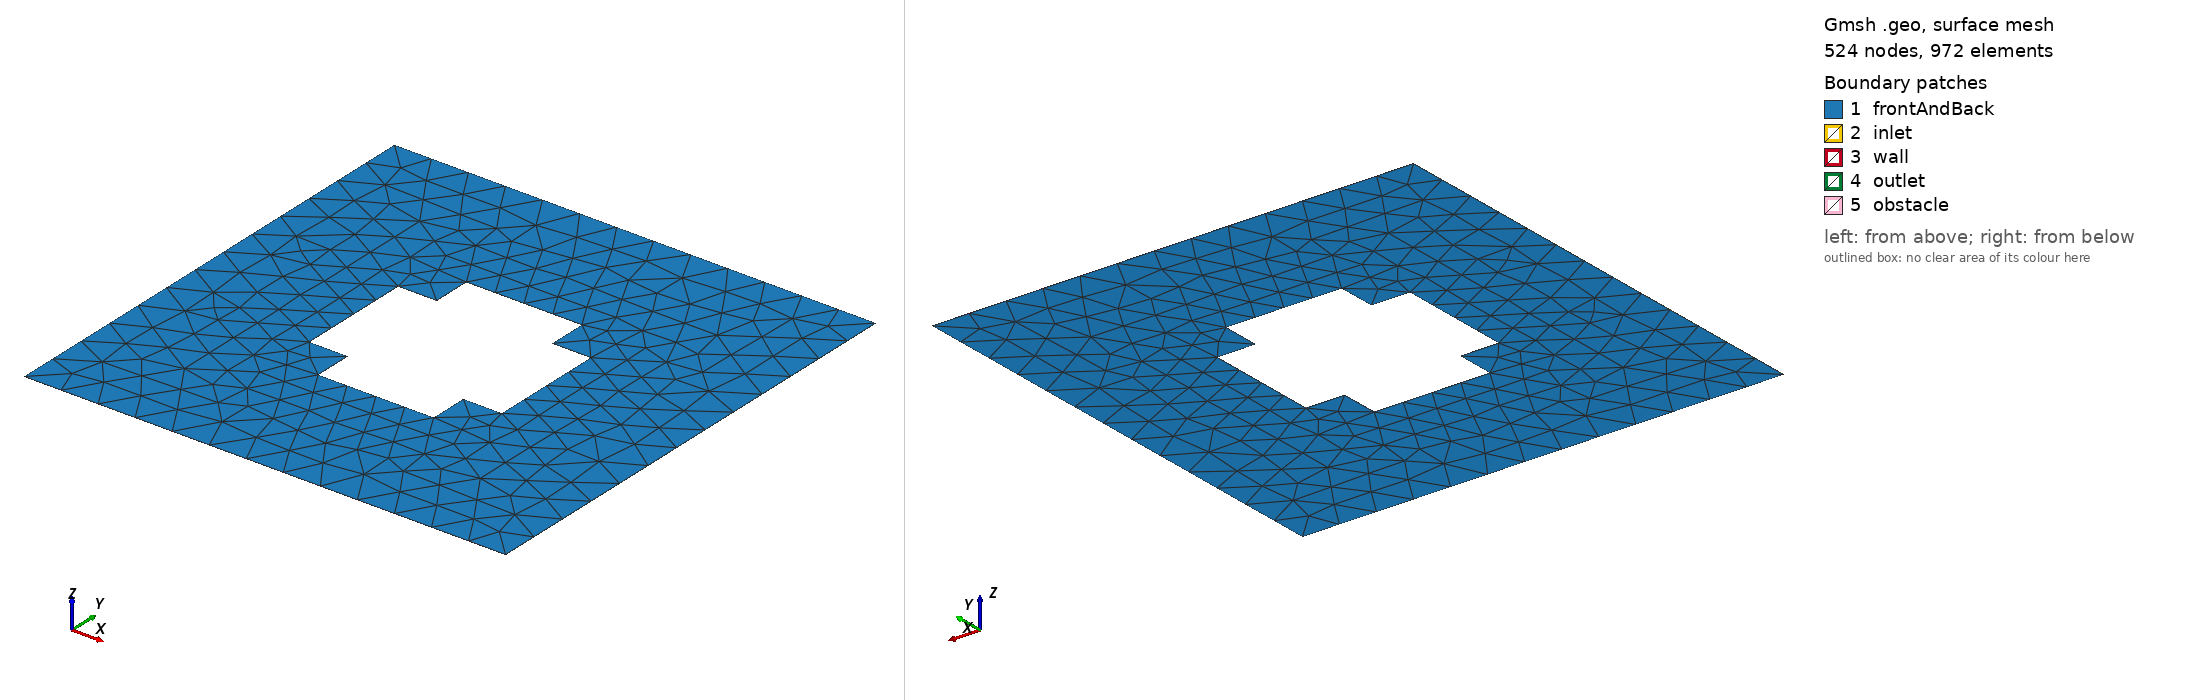

Gmsh geometry script, surface-meshed: 524 nodes, 972 surface elements. Boundary patches (legend numbers): 1 frontAndBack, 2 inlet, 3 wall, 4 outlet, 5 obstacle. Left view from above one corner, right view from below the opposite corner. Legend entries are the model's physical surfaces. The drawing asked Gmsh for element sizes between 1% and 20% of the model's largest extent; the script's own settings can give other sizes.

=== symmetricalstar_1.geo (drawn) ===
// Gmsh project created on Fri Apr 05 21:01:20 2024
SetFactory("OpenCASCADE");
mesh_size0=0.005 * 100;
scale=1;
cx = 2*Pi*scale;
cy = 2*Pi*scale;
a = 0.8 * Pi * scale;
b = 0.16 * Pi * scale;

Point(1) = {Pi * scale, Pi * scale, 0, mesh_size0};
Point(2) = {Pi * scale, 3*Pi*scale, 0, mesh_size0};
Point(3) = {3*Pi*scale, 3*Pi*scale, 0, mesh_size0};
Point(4) = {3*Pi*scale, Pi * scale, 0, mesh_size0};

Line(1) = {1, 2};
Line(2) = {2, 3};
Line(3) = {3, 4};
Line(4) = {4, 1};



Point(5) = {cx-a/2 + b, cy - a/2, 0, mesh_size0};
Point(6) = {cx+a/2 - b, cy - a/2, 0, mesh_size0};
Point(7) = {cx+a/2 -b, cy - a/2+b, 0, mesh_size0};
Point(8) = {cx+a/2, cy - a/2+b, 0, mesh_size0};
Point(9) = {cx+a/2, cy + a/2-b, 0, mesh_size0};
Point(10) = {cx+a/2-b, cy + a/2-b, 0, mesh_size0};
Point(11) = {cx+a/2 -b, cy + a/2, 0, mesh_size0};
Point(12) = {cx-a/2 + b, cy + a/2, 0, mesh_size0};
Point(13) = {cx-a/2 + b, cy + a/2 -b, 0, mesh_size0};
Point(14) = {cx-a/2 , cy + a/2 -b, 0, mesh_size0};
Point(15) = {cx-a/2 , cy - a/2 +b, 0, mesh_size0};
Point(16) = {cx-a/2 + b , cy - a/2 +b, 0, mesh_size0};

Line(5) = {5, 6};
Line(6) = {6, 7};
Line(7) = {7, 8};
Line(8) = {8, 9};
Line(9) = {9, 10};
Line(10) = {11, 10};
Line(11) = {12, 11};
Line(12) = {12, 13};
Line(13) = {13, 14};
Line(14) = {14, 15};
Line(15) = {15, 16};
Line(16) = {16, 5};
Rotate {{0, 0, 1}, {2*Pi*scale, 2*Pi*scale, 0}, 0} {
  Curve{14}; Curve{13}; Curve{12}; Curve{11}; Curve{10}; Curve{9}; Curve{8}; Curve{7}; Curve{6}; Curve{5}; Curve{16}; Curve{15}; 
}

Curve Loop(1) = {1, 2, 3, 4};
Curve Loop(2) = {11, 10, -9, -8, -7, -6, -5, -16, -15, -14, -13, -12};
Plane Surface(1) = {1, 2};

Extrude {0, 0, 0.005} {
  Surface{1}; 
  Layers{1};
  Recombine;
}

//+
Physical Surface("inlet", 49) = {2};
Physical Surface("outlet", 50) = {4};
Physical Surface("obstacle", 51) = {6, 7, 8, 9, 10, 11, 12, 13, 14, 15, 16, 17};
Physical Surface("wall", 52) = {5, 3};
Physical Surface("frontAndBack", 53) = {18, 1};
Physical Volume("volume", 54) = {1};
